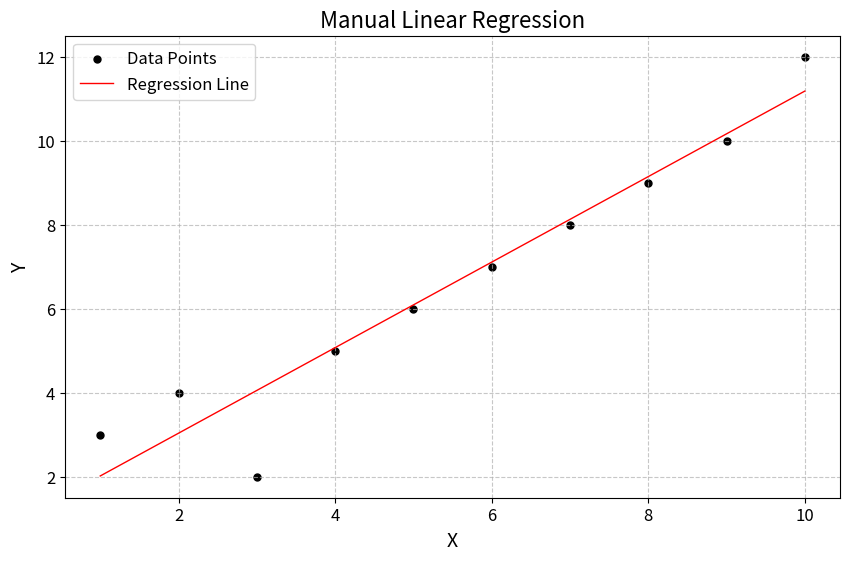

This chart was generated by the following Python code:
import numpy as np
import matplotlib.pyplot as plt

# sample data
x = np.array([1, 2, 3, 4, 5, 6, 7, 8, 9, 10])
y = np.array([3, 4, 2, 5, 6, 7, 8, 9, 10, 12])

n = len(x)

# calculate the means of x and y
mean_x = np.mean(x)
mean_y = np.mean(y)

# calculate slope and intercept
# slope (b1)
numerator = np.sum((x - mean_x) * (y - mean_y))
denominator = np.sum((x - mean_x) ** 2)
b1 = numerator / denominator

b0 = mean_y - (b1 * mean_x)

print(f"Coefficients:\nSlope (b1): {b1}\nIntercept (b0): {b0}")

# regression line
regression_line = b0 + b1 * x

# plot data points and regression line
plt.figure(figsize=(10, 6))
plt.scatter(x, y, color='black', label='Data Points', edgecolor='k', s=25)
plt.plot(x, regression_line, color='red', label='Regression Line', linewidth=1)
plt.title('Manual Linear Regression', fontsize=16)
plt.xlabel('X', fontsize=14)
plt.ylabel('Y', fontsize=14)
plt.legend(fontsize=12)
plt.grid(True, linestyle='--', alpha=0.7)
plt.xticks(fontsize=12)
plt.yticks(fontsize=12)
plt.gcf().canvas.manager.set_window_title("Linear Regression Plot")
plt.show()